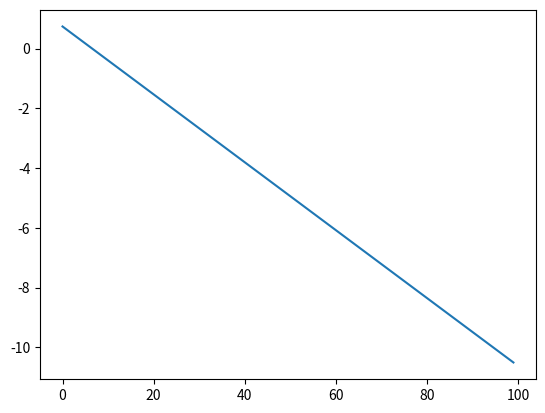

Python code for this plot:
import numpy as np
from matplotlib import pyplot as plt

## define a function to compute gradient by using finite fifference
## finite difference uses the value from packward and forward point
def finite_difference_gradient(f_plus, f_minus, dx):

    h = (f_plus - f_minus) / 2 * dx

    return h

## define a function to compute the minimum of a given polynomial
def gradient_descent(a, x):
    
    # define basic parameter for gradient
    step_size = 0.5
    iteration_num = 100
    tolerance = 0.00001
    dx = 0.1

    n = 1 # intial iteration number
    f = np.zeros((iteration_num, 1)) # set up intial f
    f[0] = a @ x

    # compute the cost function J(a) and iterate it
    while n < iteration_num:
        
        f_plus = a @ (x + dx) 
        f_minus = a @ (x - dx) 

        h = finite_difference_gradient(f_plus, f_minus, dx) # get gradient using finite_difference_gradient
        
        for k in range(len(x)):
            x[k, 0] += -step_size * h  # gradient descent

        f[n] = a @ x

        #print(f"Iteration: {n}, f(x): {f[n]}")
        print("Iteration: %d, f(x): %f" %(n, f[n]))

        # if the change of f is smaller than tolerance, then stop the iteration
        if f[n-1] - f[n] < tolerance:
            break
        else:
            n += 1

    #fig = plt.figure()
    m = np.arange(0, iteration_num).reshape(iteration_num, 1)
    plt.plot(m, f)
    plt.show()

    return f

## implement gradient descent to a quadratic polynomial 
def quadratic_polynomial():
    
    # set up intial a, x, f
    a = np.random.rand(1, 10)
    x_intial = np.array([[0.1], [0.1], [0.1]])

    x = np.array([x_intial[0] ** 2, x_intial[1] ** 2, x_intial[2] ** 3, 
                x_intial[0] * x_intial[1], x_intial[0] * x_intial[2], 
                x_intial[1] * x_intial[2], x_intial[0], x_intial[1], x_intial[2], [1.]]) 

    gradient_descent(a, x)

quadratic_polynomial()